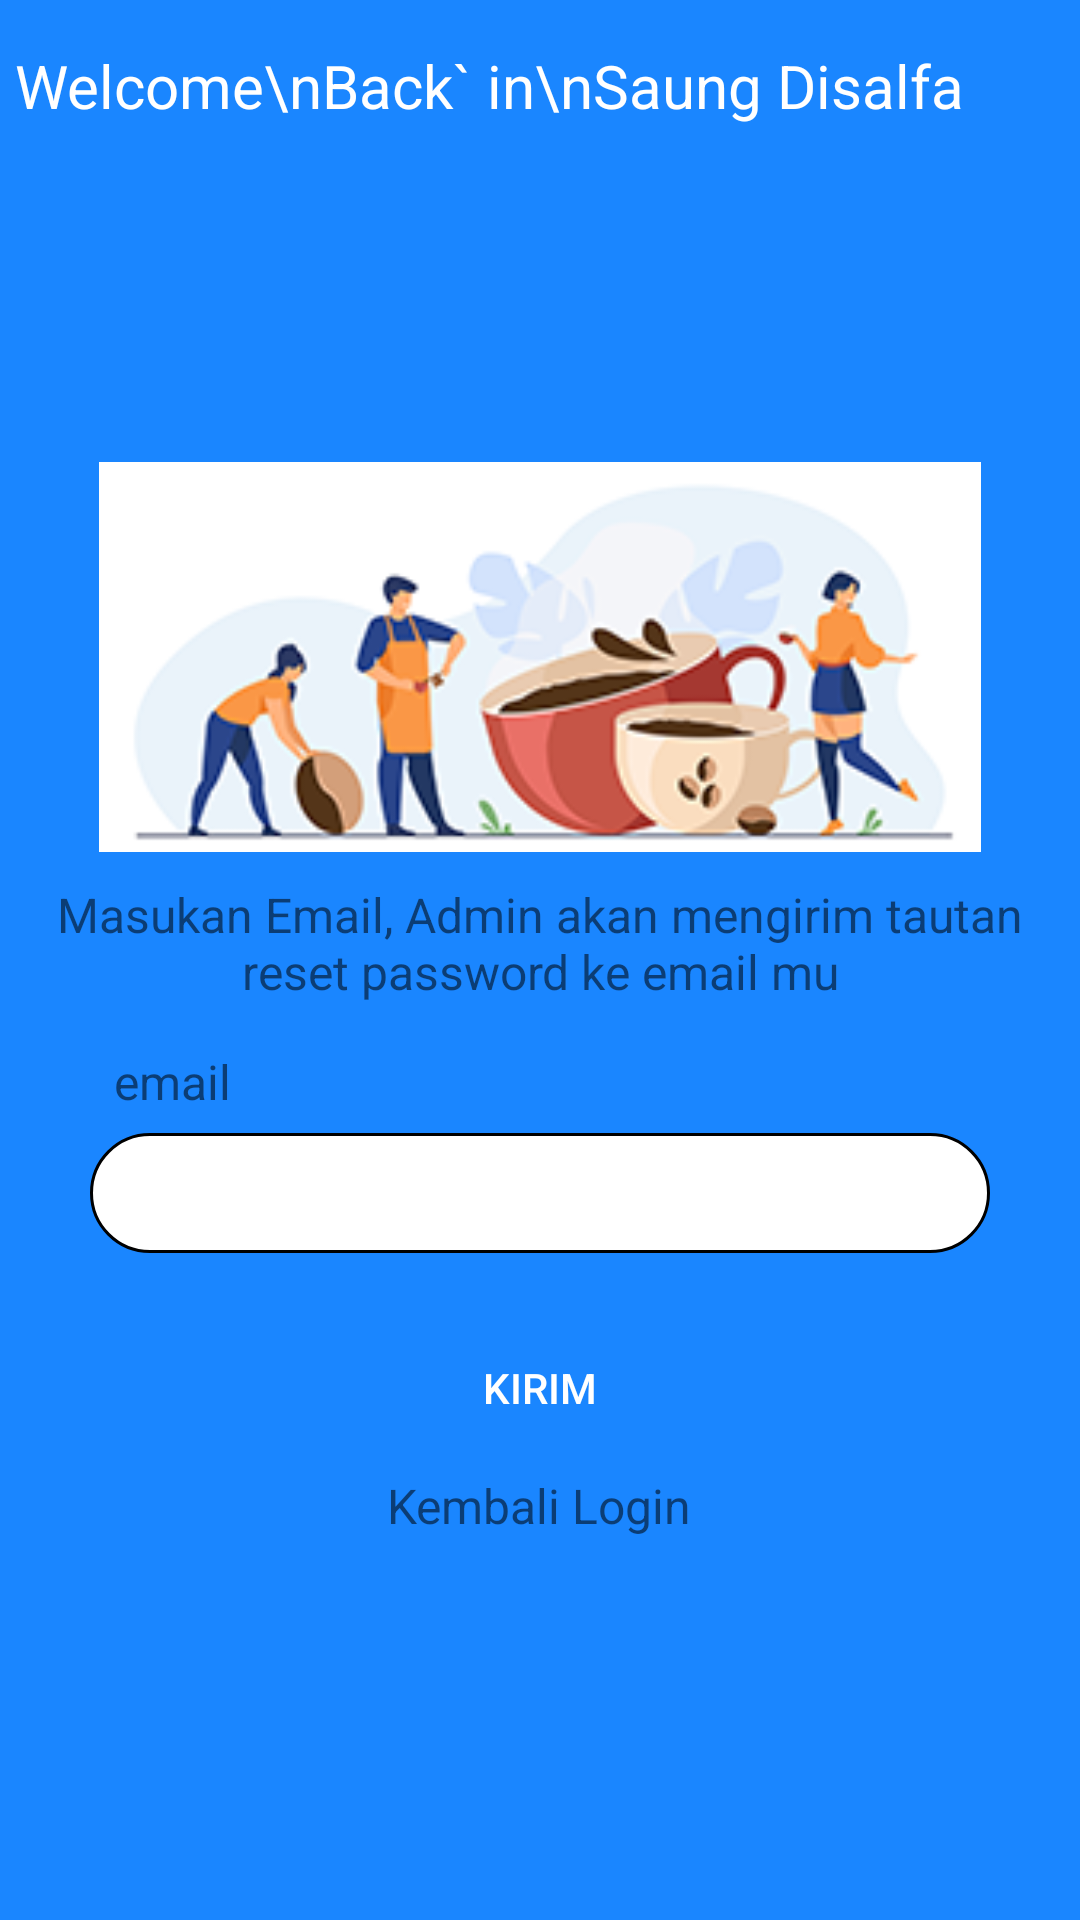

Layout XML and referenced resources for this Android screen:
<!-- AndroidManifest.xml: application theme Theme.AppKasirCafe -->
<!-- res/layout/activity_lupa_password.xml -->
<?xml version="1.0" encoding="utf-8"?>
<LinearLayout xmlns:android="http://schemas.android.com/apk/res/android"
    xmlns:app="http://schemas.android.com/apk/res-auto"
    xmlns:tools="http://schemas.android.com/tools"
    android:layout_width="match_parent"
    android:layout_height="match_parent"
    android:background="@color/colorbg"
    android:orientation="vertical"
    tools:context=".Login">

    <TextView
        style="@style/titlePage"
        android:layout_marginTop="15dp"
        android:layout_marginLeft="5dp"
        android:text="Welcome\nBack` in\nSaung Disalfa"
        android:textSize="20sp"/>
    <LinearLayout
        android:layout_width="match_parent"
        android:layout_height="match_parent"
        android:gravity="center">
        <LinearLayout
            android:layout_width="350dp"
            android:layout_height="420dp"
            android:background="@drawable/bg_putih"
            android:baselineAligned="false"
            android:gravity="center"
            android:orientation="vertical">
            <ImageView
                android:layout_width="match_parent"
                android:layout_height="130dp"
                android:src="@drawable/landimg"/>
            <TextView
                android:layout_width="match_parent"
                android:layout_height="wrap_content"
                android:layout_marginTop="10dp"
                android:layout_marginBottom="5dp"
                android:layout_marginRight="5dp"
                android:layout_marginLeft="5dp"
                android:text="Masukan Email, Admin akan mengirim tautan reset password ke email mu"
                android:textSize="16sp"
                android:gravity="center"/>
            <LinearLayout
                android:layout_width="300dp"
                android:layout_height="wrap_content"
                android:gravity="center"
                android:layout_marginTop="10dp"
                android:orientation="vertical">
                <TextView
                    android:layout_width="wrap_content"
                    android:layout_height="wrap_content"
                    android:text="email"
                    android:layout_marginLeft="8dp"
                    android:textSize="16sp"
                    android:layout_gravity="left"/>
                <com.google.android.material.textfield.TextInputLayout
                    android:id="@+id/layname"
                    android:layout_width="match_parent"
                    android:layout_height="match_parent"
                    android:layout_marginTop="-5dp">
                    <EditText
                        android:id="@+id/editext_emailLP"
                        style="@style/EditTextLogin"
                        android:background="@drawable/bt_edittext"
                        android:inputType="textEmailAddress" />
                </com.google.android.material.textfield.TextInputLayout>

            </LinearLayout>

            <LinearLayout
                android:layout_width="wrap_content"
                android:layout_height="wrap_content"
                android:gravity="center"
                android:orientation="vertical">

                <Button
                    android:id="@+id/btnKrmEmail"
                    style="@style/ButtonLogin"
                    android:layout_marginTop="25dp"
                    android:layout_marginBottom="5dp"
                    android:padding="6dp"
                    android:textSize="14dp"
                    android:text="Kirim" />
                <TextView
                    android:id="@+id/textBckLog"
                    android:layout_width="wrap_content"
                    android:layout_height="wrap_content"
                    android:layout_gravity="center"
                    android:layout_marginTop="10px"
                    android:layout_marginBottom="15dp"
                    android:text="Kembali Login"
                    android:textSize="16sp" />

            </LinearLayout>
        </LinearLayout>
    </LinearLayout>

</LinearLayout>
<!-- resources referenced by this layout -->
<resources>
  <color name="colorbg">#1a86ff</color>
  <!-- drawable bt_edittext (drawable) -->
  <?xml version="1.0" encoding="utf-8"?>
  <shape xmlns:android="http://schemas.android.com/apk/res/android">
      <solid android:color="@color/white"/>
      <corners android:radius="25dp"/>
      <stroke
          android:width="1dp"
          android:color="@color/black"
          />
  </shape>
  <!-- drawable landimg: png bitmap (drawable, 33602 bytes) -->
  <style name="ButtonLogin">
          <item name="android:layout_width">300dp</item>
          <item name="android:layout_height">40dp</item>
          <item name="android:textColor">@color/white</item>
          <item name="android:textSize">12sp</item>
          <item name="android:background">@drawable/btn_master</item>
      </style>
  <style name="EditTextLogin">
          <item name="android:layout_width">300dp</item>
          <item name="android:layout_height">40dp</item>
          <item name="android:textSize">16sp</item>
          <item name="android:paddingRight">20dp</item>
          <item name="android:paddingLeft">20dp</item>
          <item name="android:layout_marginTop">15px</item>
      </style>
  <style name="titlePage">
          <item name="android:layout_width">wrap_content</item>
          <item name="android:layout_height">wrap_content</item>
          <item name="android:textColor">@color/white</item>
          <item name="android:fontFamily">verdana</item>
      </style>
  <style name="Theme.AppKasirCafe" parent="Theme.AppCompat.Light.NoActionBar">
          
          <item name="colorOnPrimary">@color/white</item>
          
          <item name="colorSecondary">@color/teal_200</item>
          <item name="colorSecondaryVariant">@color/teal_700</item>
          <item name="colorOnSecondary">@color/black</item>
          
          <item name="android:statusBarColor" tools:targetApi="l">?attr/colorPrimaryVariant</item>
          
      </style>
  <color name="white">#FFFFFFFF</color>
  <color name="black">#FF000000</color>
  <color name="teal_200">#FF03DAC5</color>
  <color name="teal_700">#FF018786</color>
</resources>
